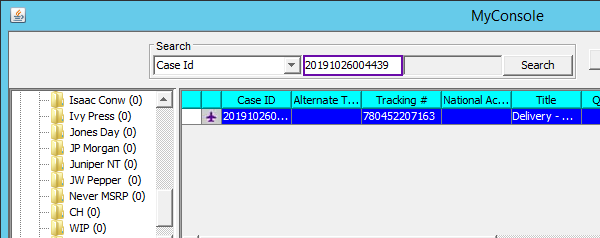
Workflow: Updating_CaseNotes

Step 1: Attach Window 'launcher.exe  MyConsole' on the element in window 'MyConsole' (launcher.exe)

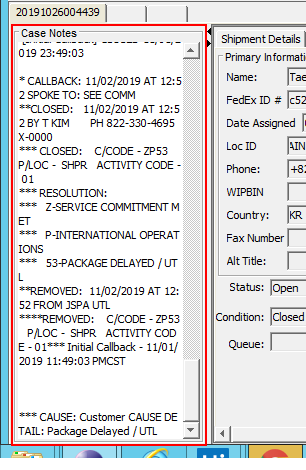
Step 2: get-text from the text